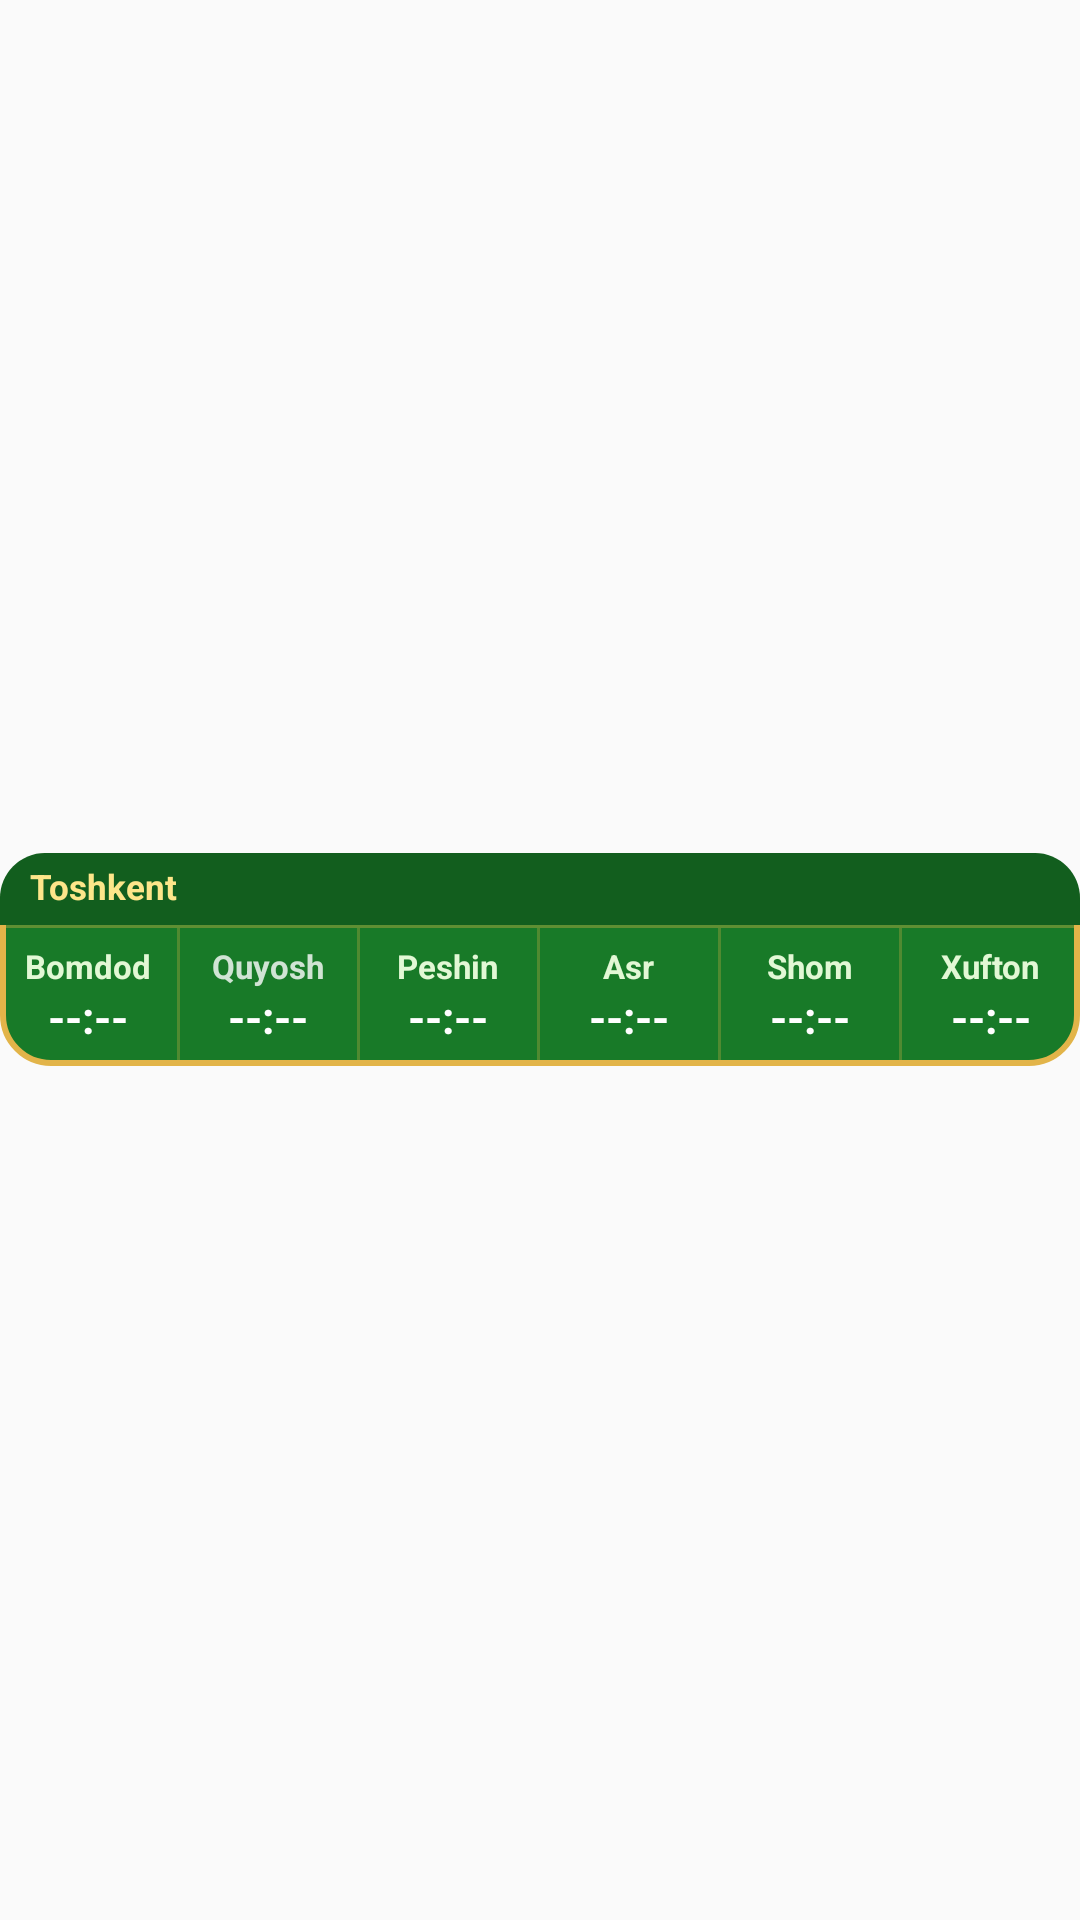

The Android layout XML behind this screen, and the referenced resources:
<!-- AndroidManifest.xml: application theme AppTheme -->
<!-- res/layout/prayer_strip_widget.xml -->
<?xml version="1.0" encoding="utf-8"?>
<FrameLayout xmlns:android="http://schemas.android.com/apk/res/android"
    android:layout_width="match_parent"
    android:layout_height="match_parent">

    <LinearLayout
        android:id="@+id/strip_widget_root"
        android:layout_width="match_parent"
        android:layout_height="wrap_content"
        android:layout_gravity="center_vertical"
        android:orientation="vertical"
        android:background="@drawable/widget_strip_bg"
        android:padding="0dp">

        
        <LinearLayout
            android:layout_width="match_parent"
            android:layout_height="24dp"
            android:orientation="horizontal"
            android:gravity="center_vertical"
            android:background="@drawable/widget_strip_header_bg"
            android:paddingLeft="10dp"
            android:paddingRight="10dp">

            <TextView
                android:id="@+id/strip_city"
                android:layout_width="0dp"
                android:layout_height="wrap_content"
                android:layout_weight="1"
                android:text="Toshkent"
                android:textColor="#FDE68A"
                android:textSize="11.5sp"
                android:textStyle="bold"
                android:includeFontPadding="false"
                android:singleLine="true"
                android:ellipsize="end" />

            <TextView
                android:id="@+id/strip_date"
                android:layout_width="wrap_content"
                android:layout_height="wrap_content"
                android:text=""
                android:textColor="#D0F39F"
                android:textSize="11sp"
                android:textStyle="bold"
                android:includeFontPadding="false"
                android:singleLine="true" />
        </LinearLayout>

        
        <TextView
            android:layout_width="match_parent"
            android:layout_height="1dp"
            android:background="#59E2B449" />

        
        <LinearLayout
            android:layout_width="match_parent"
            android:layout_height="46dp"
            android:orientation="horizontal"
            android:gravity="center_vertical">

            
            <LinearLayout
                android:id="@+id/strip_cell_fajr"
                android:layout_width="0dp"
                android:layout_height="match_parent"
                android:layout_weight="1"
                android:orientation="vertical"
                android:gravity="center"
                android:paddingLeft="1dp"
                android:paddingRight="1dp">
                <TextView
                    android:id="@+id/strip_label_fajr"
                    android:layout_width="wrap_content"
                    android:layout_height="wrap_content"
                    android:text="Bomdod"
                    android:textColor="#E2F8D5"
                    android:textSize="11sp"
                    android:textStyle="bold"
                    android:includeFontPadding="false"
                    android:singleLine="true" />
                <TextView
                    android:id="@+id/strip_time_fajr"
                    android:layout_width="wrap_content"
                    android:layout_height="wrap_content"
                    android:text="--:--"
                    android:textColor="#FFFFFF"
                    android:textSize="14.5sp"
                    android:textStyle="bold"
                    android:includeFontPadding="false"
                    android:layout_marginTop="2dp" />
            </LinearLayout>

            <TextView
                android:layout_width="1dp"
                android:layout_height="match_parent"
                android:background="#47E2B449" />

            
            <LinearLayout
                android:id="@+id/strip_cell_sunrise"
                android:layout_width="0dp"
                android:layout_height="match_parent"
                android:layout_weight="1"
                android:orientation="vertical"
                android:gravity="center"
                android:paddingLeft="1dp"
                android:paddingRight="1dp">
                <TextView
                    android:id="@+id/strip_label_sunrise"
                    android:layout_width="wrap_content"
                    android:layout_height="wrap_content"
                    android:text="Quyosh"
                    android:textColor="#CCFFFFFF"
                    android:textSize="11sp"
                    android:textStyle="bold"
                    android:includeFontPadding="false"
                    android:singleLine="true" />
                <TextView
                    android:id="@+id/strip_time_sunrise"
                    android:layout_width="wrap_content"
                    android:layout_height="wrap_content"
                    android:text="--:--"
                    android:textColor="#FFFFFF"
                    android:textSize="14.5sp"
                    android:textStyle="bold"
                    android:includeFontPadding="false"
                    android:layout_marginTop="2dp" />
            </LinearLayout>

            <TextView
                android:layout_width="1dp"
                android:layout_height="match_parent"
                android:background="#47E2B449" />

            
            <LinearLayout
                android:id="@+id/strip_cell_dhuhr"
                android:layout_width="0dp"
                android:layout_height="match_parent"
                android:layout_weight="1"
                android:orientation="vertical"
                android:gravity="center"
                android:paddingLeft="1dp"
                android:paddingRight="1dp">
                <TextView
                    android:id="@+id/strip_label_dhuhr"
                    android:layout_width="wrap_content"
                    android:layout_height="wrap_content"
                    android:text="Peshin"
                    android:textColor="#E2F8D5"
                    android:textSize="11sp"
                    android:textStyle="bold"
                    android:includeFontPadding="false"
                    android:singleLine="true" />
                <TextView
                    android:id="@+id/strip_time_dhuhr"
                    android:layout_width="wrap_content"
                    android:layout_height="wrap_content"
                    android:text="--:--"
                    android:textColor="#FFFFFF"
                    android:textSize="14.5sp"
                    android:textStyle="bold"
                    android:includeFontPadding="false"
                    android:layout_marginTop="2dp" />
            </LinearLayout>

            <TextView
                android:layout_width="1dp"
                android:layout_height="match_parent"
                android:background="#47E2B449" />

            
            <LinearLayout
                android:id="@+id/strip_cell_asr"
                android:layout_width="0dp"
                android:layout_height="match_parent"
                android:layout_weight="1"
                android:orientation="vertical"
                android:gravity="center"
                android:paddingLeft="1dp"
                android:paddingRight="1dp">
                <TextView
                    android:id="@+id/strip_label_asr"
                    android:layout_width="wrap_content"
                    android:layout_height="wrap_content"
                    android:text="Asr"
                    android:textColor="#E2F8D5"
                    android:textSize="11sp"
                    android:textStyle="bold"
                    android:includeFontPadding="false"
                    android:singleLine="true" />
                <TextView
                    android:id="@+id/strip_time_asr"
                    android:layout_width="wrap_content"
                    android:layout_height="wrap_content"
                    android:text="--:--"
                    android:textColor="#FFFFFF"
                    android:textSize="14.5sp"
                    android:textStyle="bold"
                    android:includeFontPadding="false"
                    android:layout_marginTop="2dp" />
            </LinearLayout>

            <TextView
                android:layout_width="1dp"
                android:layout_height="match_parent"
                android:background="#47E2B449" />

            
            <LinearLayout
                android:id="@+id/strip_cell_maghrib"
                android:layout_width="0dp"
                android:layout_height="match_parent"
                android:layout_weight="1"
                android:orientation="vertical"
                android:gravity="center"
                android:paddingLeft="1dp"
                android:paddingRight="1dp">
                <TextView
                    android:id="@+id/strip_label_maghrib"
                    android:layout_width="wrap_content"
                    android:layout_height="wrap_content"
                    android:text="Shom"
                    android:textColor="#E2F8D5"
                    android:textSize="11sp"
                    android:textStyle="bold"
                    android:includeFontPadding="false"
                    android:singleLine="true" />
                <TextView
                    android:id="@+id/strip_time_maghrib"
                    android:layout_width="wrap_content"
                    android:layout_height="wrap_content"
                    android:text="--:--"
                    android:textColor="#FFFFFF"
                    android:textSize="14.5sp"
                    android:textStyle="bold"
                    android:includeFontPadding="false"
                    android:layout_marginTop="2dp" />
            </LinearLayout>

            <TextView
                android:layout_width="1dp"
                android:layout_height="match_parent"
                android:background="#47E2B449" />

            
            <LinearLayout
                android:id="@+id/strip_cell_isha"
                android:layout_width="0dp"
                android:layout_height="match_parent"
                android:layout_weight="1"
                android:orientation="vertical"
                android:gravity="center"
                android:paddingLeft="1dp"
                android:paddingRight="1dp">
                <TextView
                    android:id="@+id/strip_label_isha"
                    android:layout_width="wrap_content"
                    android:layout_height="wrap_content"
                    android:text="Xufton"
                    android:textColor="#E2F8D5"
                    android:textSize="11sp"
                    android:textStyle="bold"
                    android:includeFontPadding="false"
                    android:singleLine="true" />
                <TextView
                    android:id="@+id/strip_time_isha"
                    android:layout_width="wrap_content"
                    android:layout_height="wrap_content"
                    android:text="--:--"
                    android:textColor="#FFFFFF"
                    android:textSize="14.5sp"
                    android:textStyle="bold"
                    android:includeFontPadding="false"
                    android:layout_marginTop="2dp" />
            </LinearLayout>
        </LinearLayout>
    </LinearLayout>
</FrameLayout>
<!-- resources referenced by this layout -->
<resources>
  <!-- drawable widget_strip_bg (drawable) -->
  <?xml version="1.0" encoding="utf-8"?>
  <shape xmlns:android="http://schemas.android.com/apk/res/android" android:shape="rectangle">
      <solid android:color="#187A28" />
      <corners android:radius="16dp" />
      <stroke android:width="2dp" android:color="#E2B449" />
  </shape>
  <!-- drawable widget_strip_header_bg (drawable) -->
  <?xml version="1.0" encoding="utf-8"?>
  <shape xmlns:android="http://schemas.android.com/apk/res/android" android:shape="rectangle">
      <solid android:color="#125E1E" />
      <corners
          android:topLeftRadius="15dp"
          android:topRightRadius="15dp"
          android:bottomLeftRadius="0dp"
          android:bottomRightRadius="0dp" />
  </shape>
  <style name="AppTheme" parent="Theme.AppCompat.Light.DarkActionBar">
          
          <item name="colorPrimary">@color/colorPrimary</item>
          <item name="colorPrimaryDark">@color/colorPrimaryDark</item>
          <item name="colorAccent">@color/colorAccent</item>
      </style>
  <!-- not gathered from this repository: default colours our renderer supplied (Android Studio template values) -->
  <color name="colorPrimary">#FF6200EE</color>
  <color name="colorPrimaryDark">#FF3700B3</color>
  <color name="colorAccent">#FF03DAC5</color>
</resources>
